Labelled photos from "Machine_Learning", an image-classification folder in imurbi/Machine_Learning. The possible labels are: helipad, no helipad.

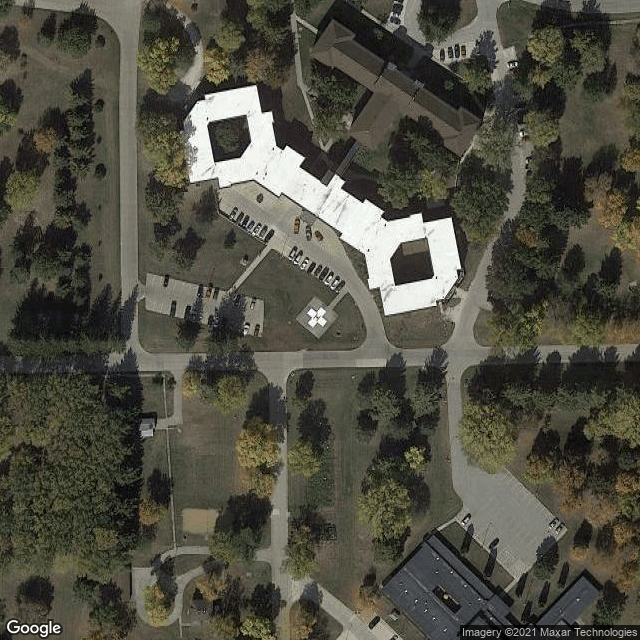
Label: helipad

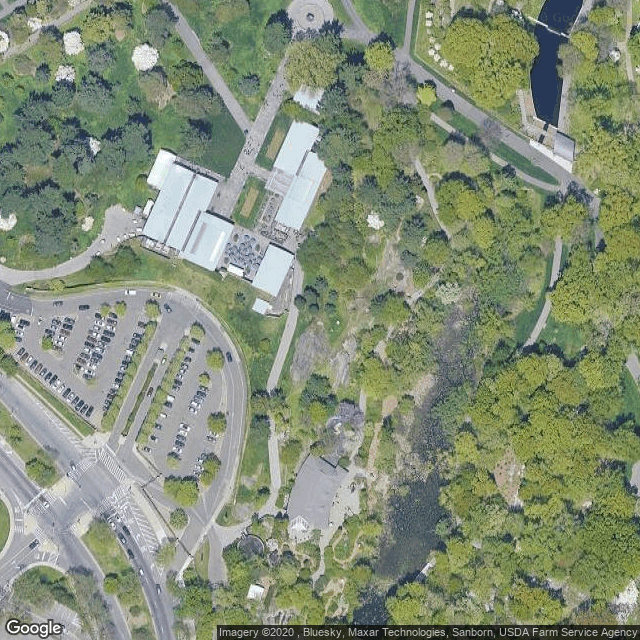
Label: no helipad

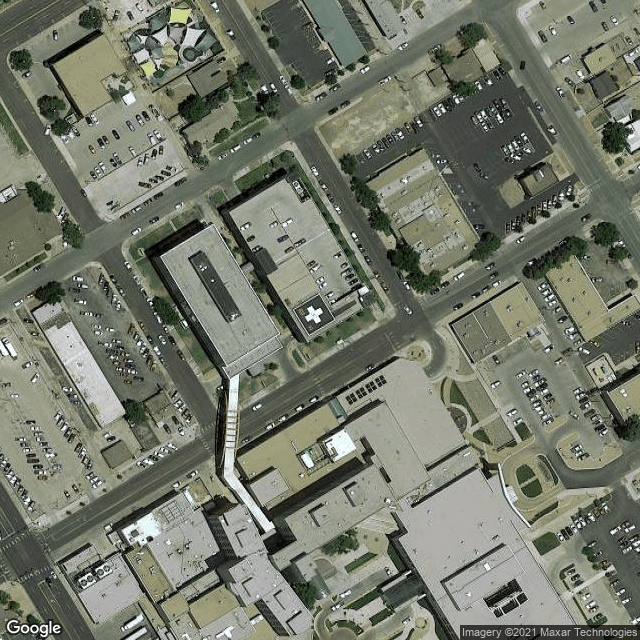
Label: helipad

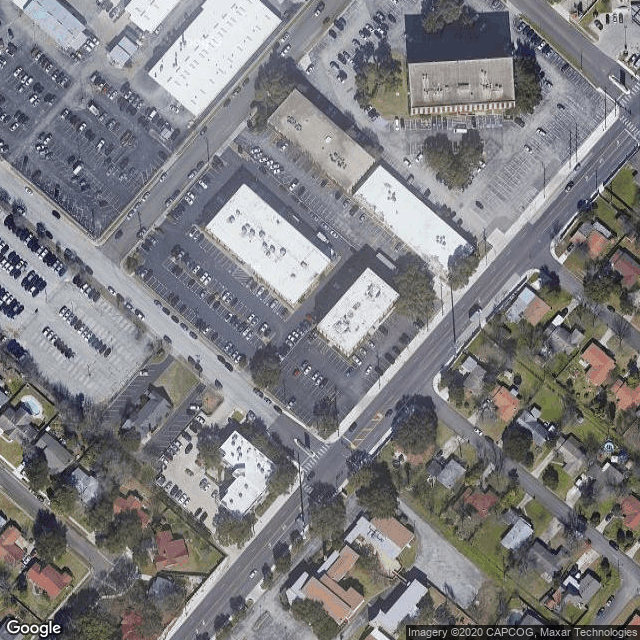
Label: no helipad

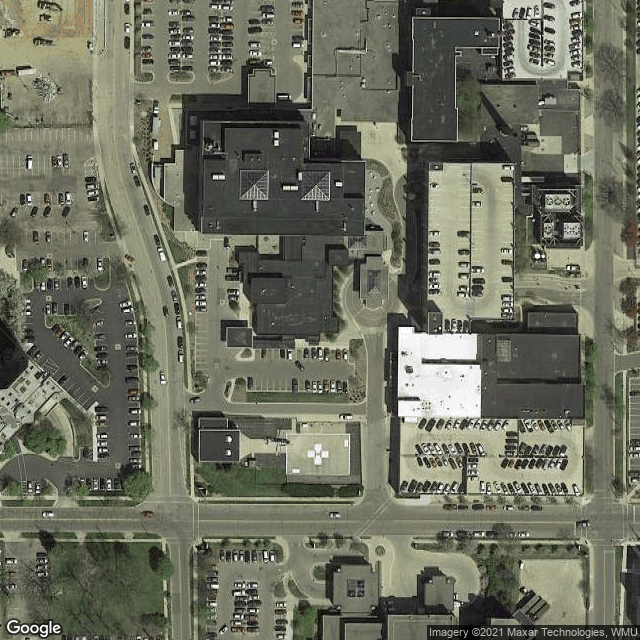
Label: helipad

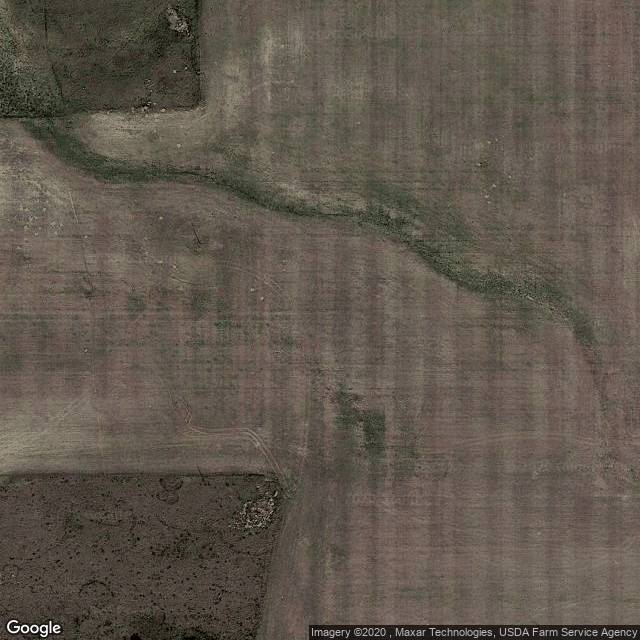
Label: no helipad
